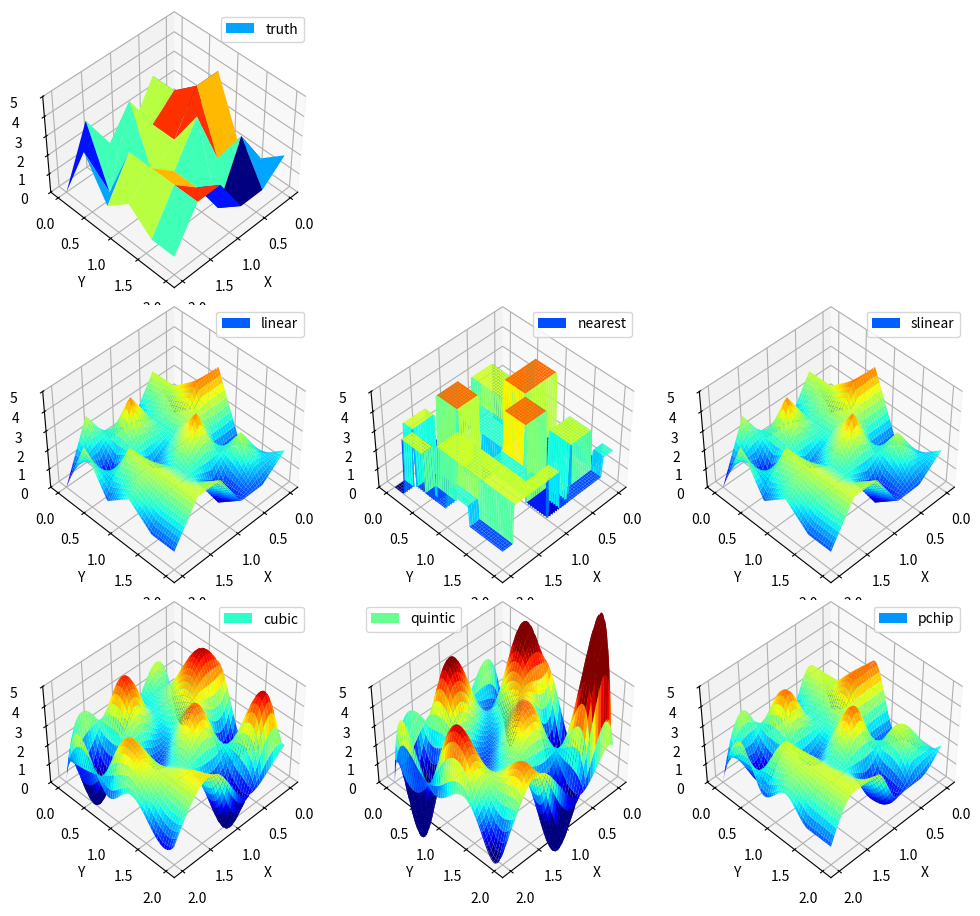

Here is the Python script that generated this plot:
"""
Test the performance of different methods in ``RegularGridInterpolator``.

method_list = ["linear", "nearest", "slinear", "cubic", "quintic", "pchip"]
"""

import numpy as np

x = np.linspace(0, 2, 6)
y = np.linspace(0, 2, 6)

xm, ym = np.meshgrid(x, y, indexing="ij")

xx = np.linspace(0, 2, 100)
yy = np.linspace(0, 2, 100)

xxm, yym = np.meshgrid(xx, yy, indexing="ij", sparse=False)

zm = np.random.randint(0, 5, size=xm.shape)


from scipy.interpolate import RegularGridInterpolator


def test_interp_method(method="linear"):
    rgi = RegularGridInterpolator(
        (x, y), zm, method=method, bounds_error=False, fill_value=-1
    )
    return rgi(np.vstack([xxm.flatten(), yym.flatten()]).T).reshape(xxm.shape)


import matplotlib.pyplot as plt
from mpl_toolkits import mplot3d


NROW = 3
NCOL = 3
npanel_interp = 4
fig = plt.figure(figsize=(10, 9))


ax = plt.subplot(NROW, NCOL, 1, projection="3d")
ax.plot_surface(xm, ym, zm, cmap=plt.cm.jet, label="truth")
ax.legend()
ax.set_xlabel("X")
ax.set_ylabel("Y")
ax.set_zlim(0, 5)
ax.view_init(elev=45, azim=45)

method_list = ["linear", "nearest", "slinear", "cubic", "quintic", "pchip"]
for i, method in enumerate(method_list):
    ax = plt.subplot(NROW, NCOL, i + npanel_interp, projection="3d")
    ax.plot_surface(
        xxm,
        yym,
        test_interp_method(method),
        cmap=plt.cm.jet,
        label=method,
        vmin=0,
        vmax=5,
    )
    ax.legend()
    ax.set_xlabel("X")
    ax.set_ylabel("Y")
    ax.set_zlim(0, 5)
    ax.view_init(elev=45, azim=45)

fig.tight_layout()
